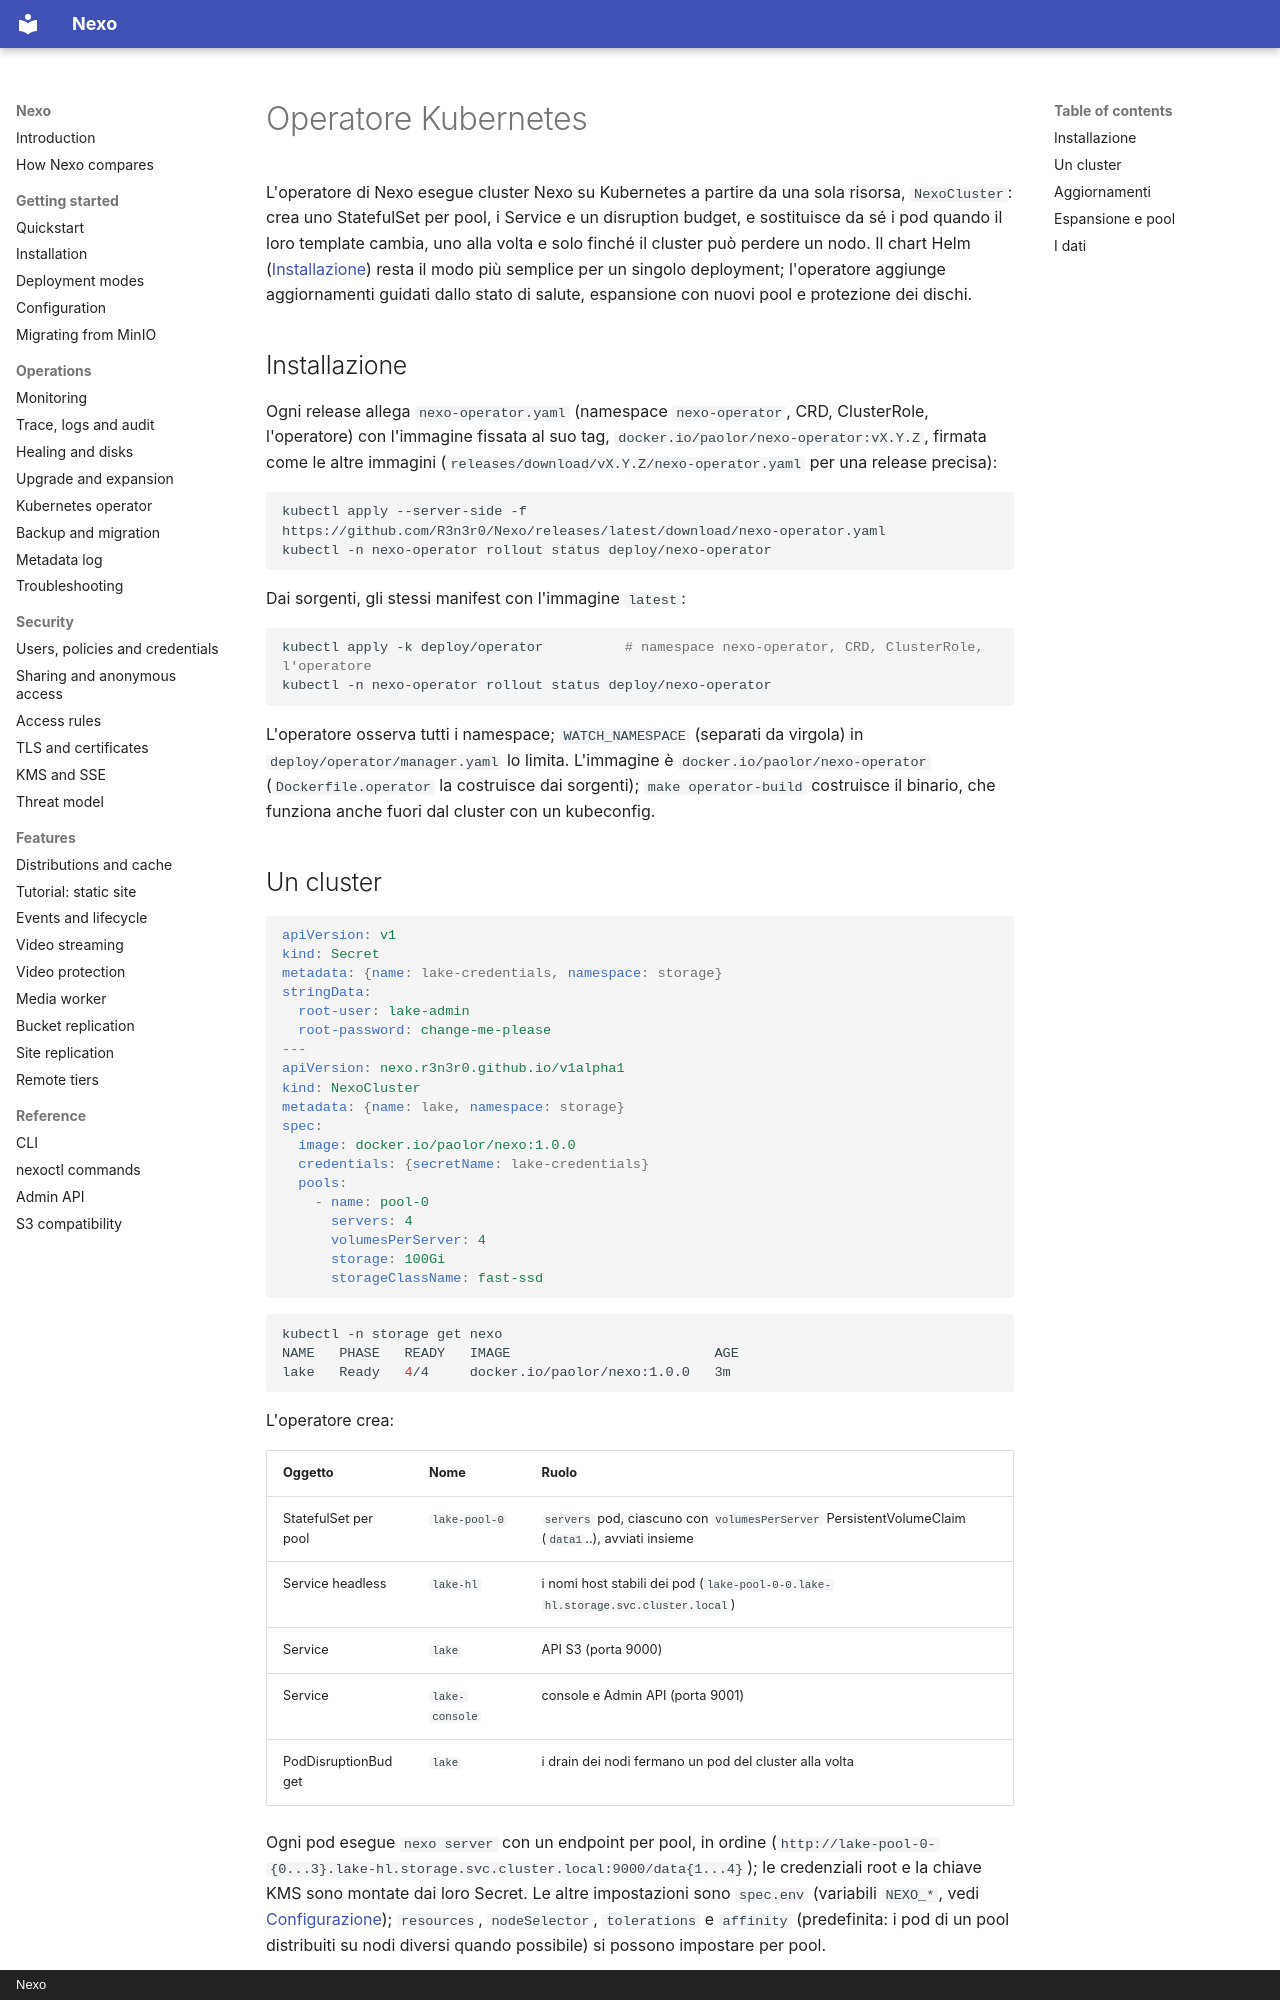

repository: R3n3r0/Nexo · page: kubernetes-operator.it/index.html · generator: mkdocs · copyright: Nexo

# Operatore Kubernetes

L'operatore di Nexo esegue cluster Nexo su Kubernetes a partire da una sola risorsa, `NexoCluster`: crea uno
StatefulSet per pool, i Service e un disruption budget, e sostituisce da sé i pod quando il loro template
cambia, uno alla volta e solo finché il cluster può perdere un nodo. Il chart Helm
([Installazione](installation.md)) resta il modo più semplice per un singolo deployment; l'operatore
aggiunge aggiornamenti guidati dallo stato di salute, espansione con nuovi pool e protezione dei dischi.

## Installazione

Ogni release allega `nexo-operator.yaml` (namespace `nexo-operator`, CRD, ClusterRole, l'operatore) con
l'immagine fissata al suo tag, `docker.io/paolor/nexo-operator:vX.Y.Z`, firmata come le altre immagini
(`releases/download/vX.Y.Z/nexo-operator.yaml` per una release precisa):

```bash
kubectl apply --server-side -f https://github.com/R3n3r0/Nexo/releases/latest/download/nexo-operator.yaml
kubectl -n nexo-operator rollout status deploy/nexo-operator
```

Dai sorgenti, gli stessi manifest con l'immagine `latest`:

```bash
kubectl apply -k deploy/operator          # namespace nexo-operator, CRD, ClusterRole, l'operatore
kubectl -n nexo-operator rollout status deploy/nexo-operator
```

L'operatore osserva tutti i namespace; `WATCH_NAMESPACE` (separati da virgola) in
`deploy/operator/manager.yaml` lo limita. L'immagine è `docker.io/paolor/nexo-operator` (`Dockerfile.operator`
la costruisce dai sorgenti); `make operator-build` costruisce il binario, che funziona anche fuori dal
cluster con un kubeconfig.
